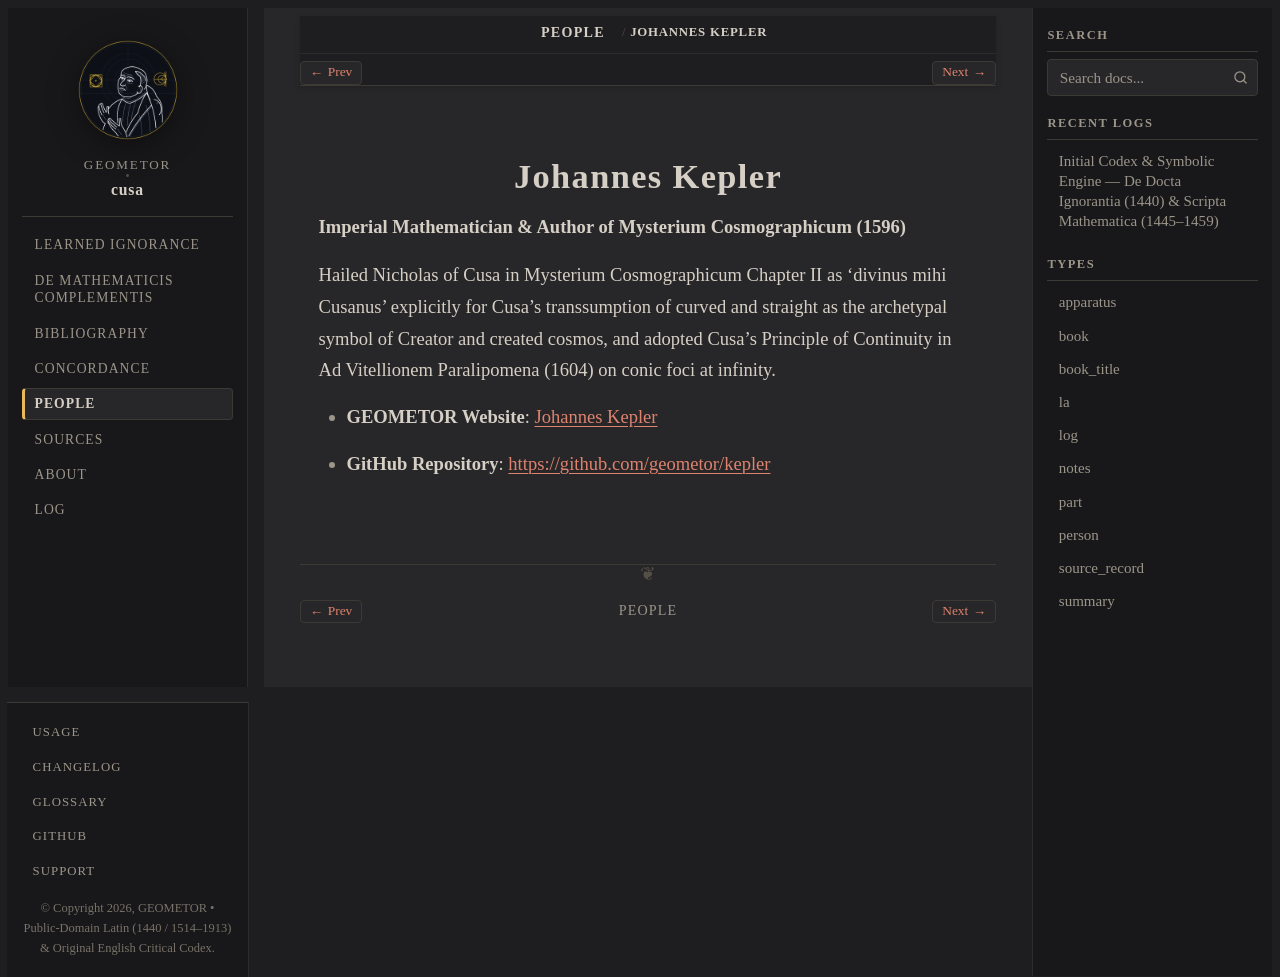

repository: geometor/cusa · page: people/kepler.html · generator: sphinx

:type: person
:death_year: 1630
:death_label: 1630
:lifespan: 1571 – 1630
:site_url: https://geometor.github.io/kepler/
:github_url: https://github.com/geometor/kepler
:excerpt: Imperial Mathematician & Author of Mysterium Cosmographicum (1596)

.. _person-kepler:

Johannes Kepler
===============

**Imperial Mathematician & Author of Mysterium Cosmographicum (1596)**

Hailed Nicholas of Cusa in Mysterium Cosmographicum Chapter II as 'divinus mihi Cusanus' explicitly for Cusa's transsumption of curved and straight as the archetypal symbol of Creator and created cosmos, and adopted Cusa's Principle of Continuity in Ad Vitellionem Paralipomena (1604) on conic foci at infinity.

* **GEOMETOR Website**: `Johannes Kepler <https://geometor.github.io/kepler/>`_
* **GitHub Repository**: `https://github.com/geometor/kepler <https://github.com/geometor/kepler>`_
